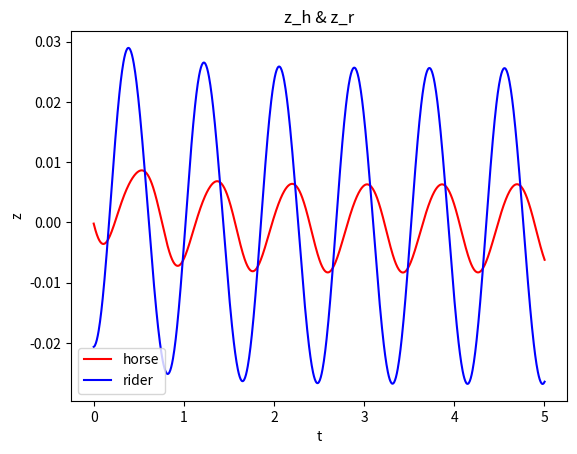

Python code for this plot:
#sin waveをシンク関数に変更
import numpy as np
from scipy.integrate import odeint
import matplotlib.pyplot as plt
def ff_h(F_h,omega_h,t):
    return F_h * (0.5 * np.sin(omega_h * t)/(omega_h*t))

def ff_r(F_r,omega_r,gamma_r,t):
    return F_r * (0.5 * np.sin(omega_r * t))

def kin_f(z,t,p):
    z_h_eta = 1.24
    z_r_eta = 0.6
    k_r,k_h,c_r,c_h,m_r,m_h,F_h,F_r,gamma_r,omega_h,omega_r,g = p
    z_0,z_1,z_2,z_3 = z
    ips_h = (z_0 - z_h_eta)/z_h_eta
    ips_r = ((z_2 - z_0) - z_r_eta) / z_r_eta
    eta_h = 0.5 + 0.5 * np.tanh(- np.power(10,4)) * ips_h
    eta_r = 0.5 + 0.5 * np.tanh(- np.power(10,4))* ips_r
    #eta_h = 1
    #eta_r = 1
    f = [z_1,
        (-eta_h * c_h * z_1 - eta_r * c_r * (z_1 - z_3) - eta_h * k_h * ips_h + eta_r * k_r * ips_r - m_h * g + eta_h * ff_h(F_h,omega_h,t))/m_h,
        z_3,
        (-eta_r * c_r * (z_3 - z_1) - eta_r * k_r * ips_r - m_r * g + eta_r * ff_r(F_r,omega_r,gamma_r,t))/m_r]
     
    return f
def main():
    z_h,v_h = 1.24,0.0
    z_r,v_r = 0.6,0.0

    k_r = 9000.0
    k_h = 5200.0
    c_r = 3000.0
    c_h = 5000.0
    m_r = 60.0
    m_h = 600.0
    F_h = 9900.0
    Freq_h = 2.4
    F_r = 1200.0
    Freq_r = 1.2
    gamma_r = 0.0 * np.pi
    omega_h = 2.0 * np.pi * Freq_h
    omega_r = 2.0 * np.pi * Freq_r
    g = 9.8
    
    initset = np.array([z_h,v_h,z_r,v_r])#hの変位、速度の初期値、rの変位、速度の初期値
    p = (k_r,k_h,c_r,c_h,m_r,m_h,F_h,F_r,gamma_r,omega_h,omega_r,g)

    dt = 0.005
    t = np.arange(-0.835*12,0.835*12,dt)
    abserr = 1.0e-8
    relerr = 1.0e-6
    trajectory = odeint(kin_f,initset,t,args=(p,),Dfun=None,atol=abserr, rtol=relerr)
    #print(trajectory)

    ax=plt.subplot()
    #z_h = trajectory[:,0]
    #z_r = trajectory[:,2]
    #ax.set_ylim([-0.1,0.1])
    t = np.arange(0,0.835*6,dt)
    #z_h = trajectory[167*24:,0] - np.average(trajectory[167*24:,0])
    #z_r = trajectory[167*24:,2] - np.average(trajectory[167*24:,2])
    #z_h = trajectory[1670-167*2:1670+167*3,0] - np.average(trajectory[1670-167*2:1670+167*3,0])
    #z_r = trajectory[1670-167*2:1670+167*3,2] - np.average(trajectory[1670-167*2:1670+167*3,2])
    z_h = trajectory[1670+167*5:1670+167*11,0] - np.average(trajectory[1670+167*5:1670+167*11,0])
    z_r = trajectory[1670+167*5:1670+167*11,2] - np.average(trajectory[1670+167*5:1670+167*11,2])
    #print("ave",np.average(trajectory[167*4:,0]),np.average(trajectory[167*4:,2]))
    #v_h = trajectory[167*24:,1]
    #v_r = trajectory[167*24:,3]
    #ips_h = (z_h - 1.24)/1.24
    #ips_r = (z_r - z_h -0.6)/0.6
    #eta_h = 0.5 + 0.5 * np.tanh(- np.power(10,4)) * ips_h
    #eta_r = 0.5 + 0.5 * np.tanh(- np.power(10,4)) * ips_r
    #F_h = -eta_h * c_h * v_r - eta_r * c_r * (v_r - v_h) - eta_h * k_h * ips_h + eta_r * k_r * ips_r - m_h * g + eta_h * ff_h(F_h,omega_h,t)
    #F_r = -eta_r * c_r * (v_r - v_h) - eta_r * k_r * ips_r - m_r * g + eta_r * ff_r(F_r,omega_r,gamma_r,t)
    #P_h = F_h*v_h
    #P_r = F_r*v_r
    #print("P_h",np.sum(P_r[0:168]))
    #print("v",v_h)
    plt.plot(t,z_h,label = "horse",color="r")
    plt.plot(t,z_r,label = "rider",color = "b")
    #plt.plot(t,P_h,label = "horse",color="r")
    #plt.plot(t,P_r,label = "rider",color = "b")
    plt.xlabel("t")
    plt.ylabel("z")
    plt.title("z_h & z_r")
    plt.legend()
    plt.show()
    
if __name__ == "__main__":
    main()